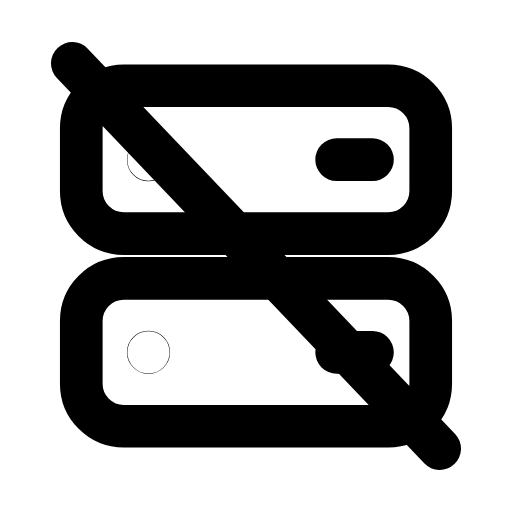
t = 0.00 s
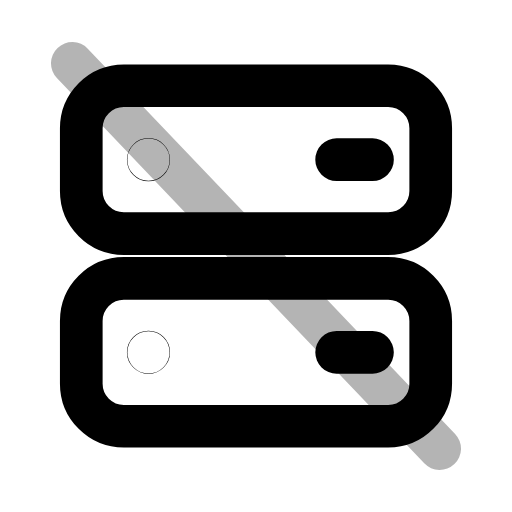
t = 0.26 s
t = 0.50 s: frame unchanged from t = 0.00 s, image omitted
t = 0.78 s: frame unchanged from t = 0.00 s, image omitted
t = 1.06 s: frame unchanged from t = 0.00 s, image omitted
t = 1.33 s: frame unchanged from t = 0.00 s, image omitted

The animated SVG that drew these frames (rendered in a browser with its animation timeline set to each time). Animation: 1 SMIL element (animate=1); one cycle of 1.60 s, repeats indefinitely.

<svg xmlns="http://www.w3.org/2000/svg" width="24" height="24" viewBox="0 0 24 24" fill="none"><g transform="translate(-0.6 -0.6) scale(1.05)"><rect stroke="currentColor" stroke-width="1.905" stroke-linecap="round" stroke-linejoin="round" fill="none" x="4.2" y="4.4" width="15.6" height="6.6" rx="1.9"></rect><rect stroke="currentColor" stroke-width="1.905" stroke-linecap="round" stroke-linejoin="round" fill="none" x="4.2" y="13" width="15.6" height="6.6" rx="1.9"></rect><circle stroke="currentColor" stroke-width="1.905" stroke-linecap="round" stroke-linejoin="round" fill="none" cx="7.2" cy="7.7" r="0.01"></circle><circle stroke="currentColor" stroke-width="1.905" stroke-linecap="round" stroke-linejoin="round" fill="none" cx="7.2" cy="16.3" r="0.01"></circle><path stroke="currentColor" stroke-width="1.905" stroke-linecap="round" stroke-linejoin="round" fill="none" d="M15.6 7.7L17.2 7.7M15.6 16.3L17.2 16.3"></path><line stroke="currentColor" stroke-width="1.905" stroke-linecap="round" stroke-linejoin="round" fill="none" x1="3.8" y1="3.4" x2="20.2" y2="20.6"><animate attributeName="opacity" values="1;1;0.15;1;1;1;1;0.15;1;1;1" keyTimes="0;0.144;0.207;0.27;0.45;0.6;0.72;0.762;0.804;0.9;1" dur="1.6s" repeatCount="indefinite" calcMode="spline" keySplines="0.16 1 0.3 1;0.16 1 0.3 1;0.16 1 0.3 1;0.16 1 0.3 1;0.16 1 0.3 1;0.16 1 0.3 1;0.16 1 0.3 1;0.16 1 0.3 1;0.16 1 0.3 1;0.16 1 0.3 1"/></line></g></svg>
